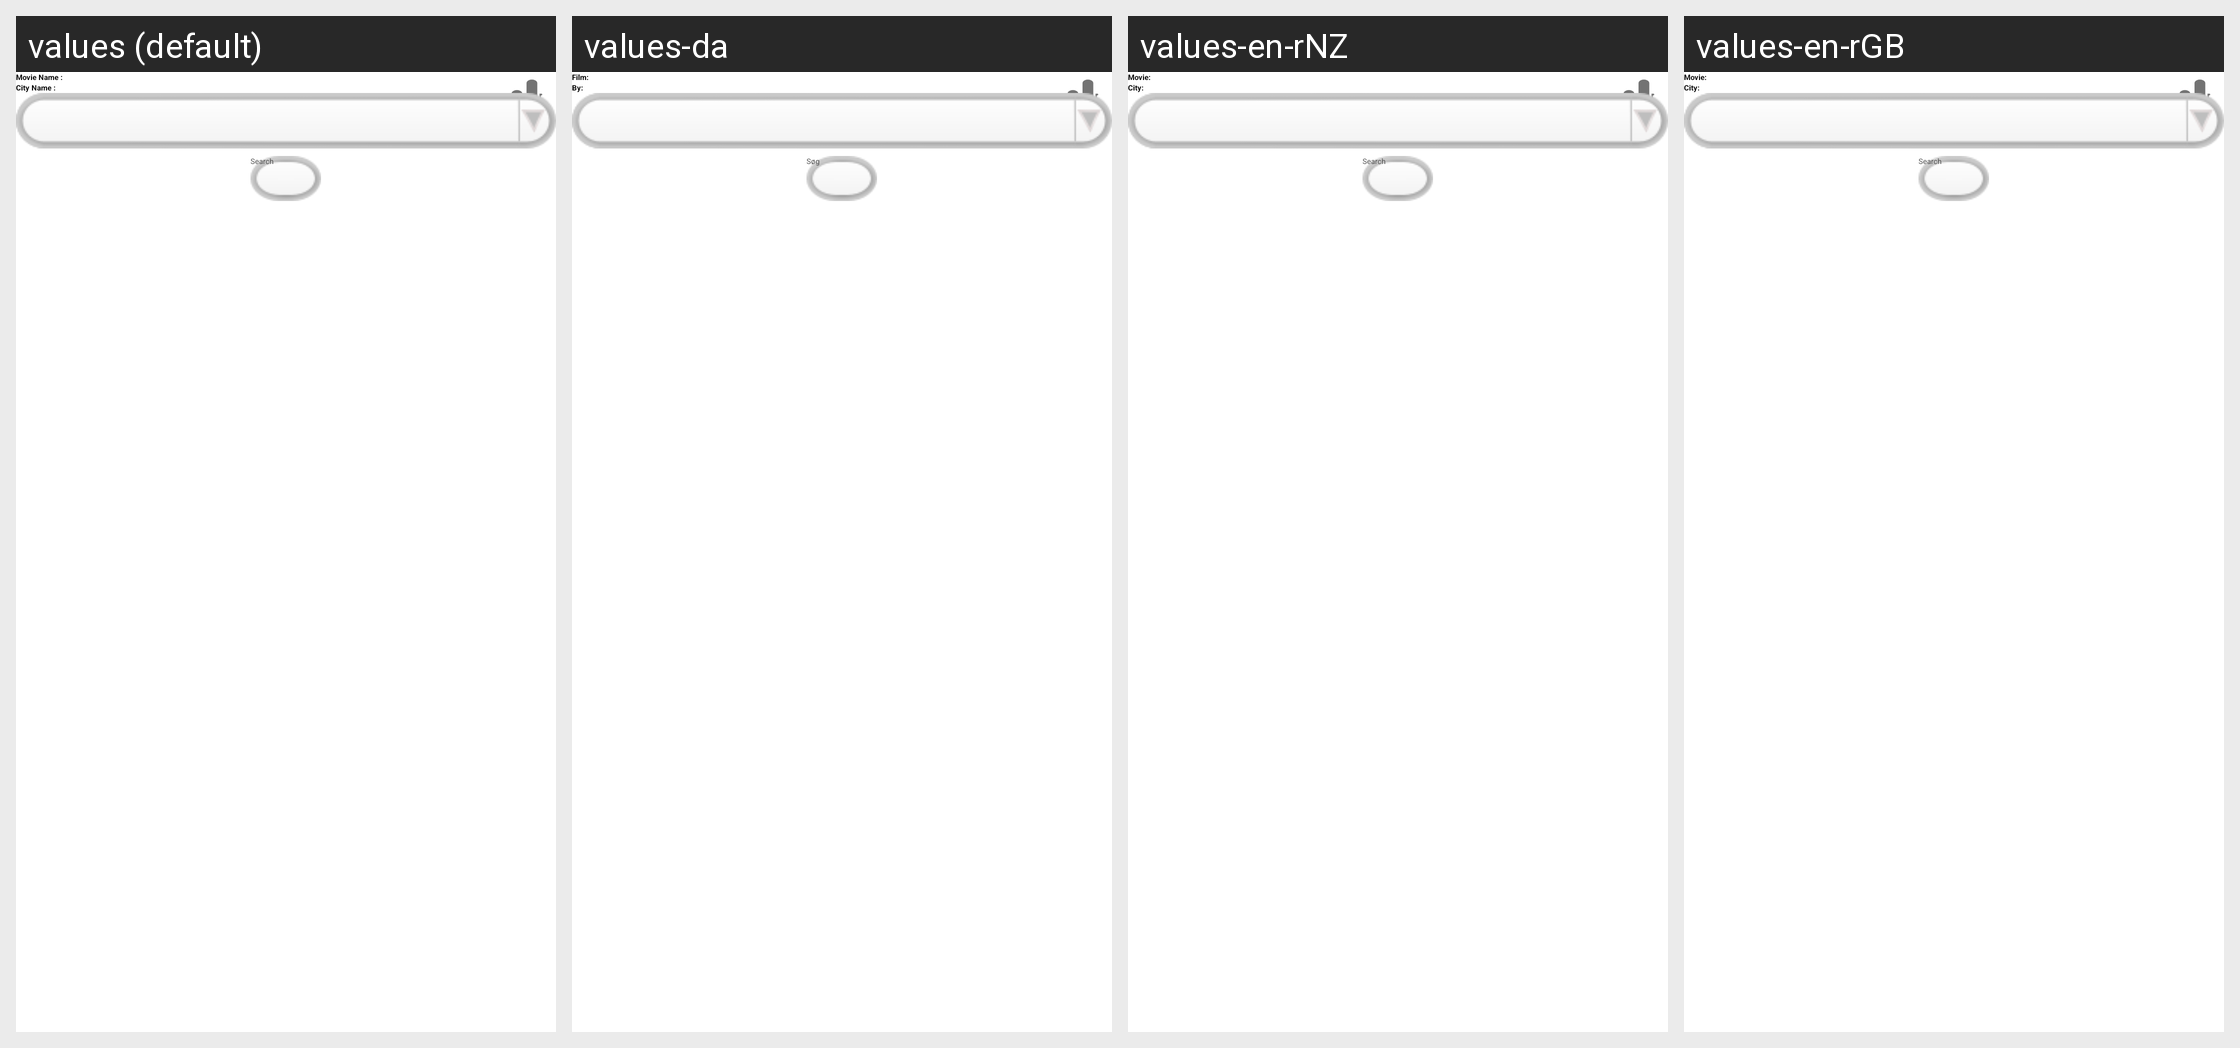

Translations of the strings shown on this Android screen, per locale in the grid:
Android screen res/layout/and_showtime_search_movie.xml rendered under 4 locales, left to right: values (default), values-da, values-en-rNZ, values-en-rGB. Device: Nexus 5 (rendered at 1080×1920; each locale shown at half size, 540×960, under a caption strip naming it); theme Theme.GreenDroid.NoTitleBar.
Other locales in the repository, not shown: values-cs, values-de, values-en-rAU, values-en-rCA, values-en-rUS, values-es, values-fr, values-it, values-ja, values-pt, values-pt-rBR, values-ru, values-tr.
Strings drawn on this screen, with the default value and each locale's value (text and hints the layout hard-codes, and strings that could not be matched under every locale, appear in the picture but are not listed):

movieName
  values: Movie Name :
  values-da: Film:
  values-en-rNZ: Movie:
  values-en-rGB: Movie:

cityName
  values: City Name :
  values-da: By:
  values-en-rNZ: City:
  values-en-rGB: City:

search
  values: Search
  values-da: Søg
  values-en-rNZ: Search
  values-en-rGB: Search
